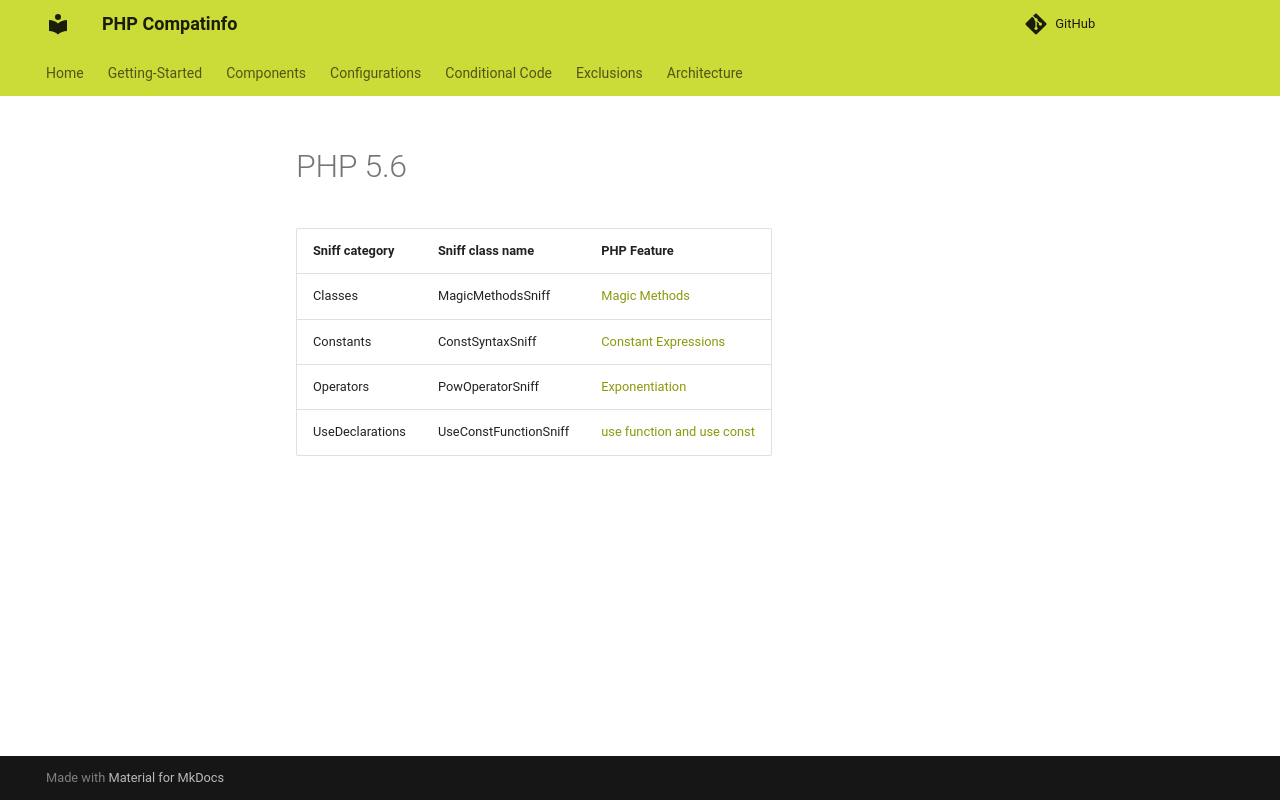

repository: llaville/php-compatinfo · page: 7.3/components/sniffs/PHP56/index.html · generator: mkdocs

<!-- markdownlint-disable MD013 -->
# PHP 5.6

| Sniff category  | Sniff class name      | PHP Feature                                    |
|-----------------|-----------------------|------------------------------------------------|
| Classes         | MagicMethodsSniff     | [Magic Methods][MagicMethods56]                |
| Constants       | ConstSyntaxSniff      | [Constant Expressions][ConstScalar]            |
| Operators       | PowOperatorSniff      | [Exponentiation][PowOperator]                  |
| UseDeclarations | UseConstFunctionSniff | [use function and use const][UseConstFunction] |

[MagicMethods56]: https://www.php.net/manual/en/language.oop5.magic.php
[ConstScalar]: https://www.php.net/manual/en/migration56.new-features.php#migration56.new-features.const-scalar-exprs
[PowOperator]: https://www.php.net/manual/en/migration56.new-features.php#migration56.new-features.exponentiation
[UseConstFunction]: https://www.php.net/manual/en/migration56.new-features.php#migration56.new-features.use
